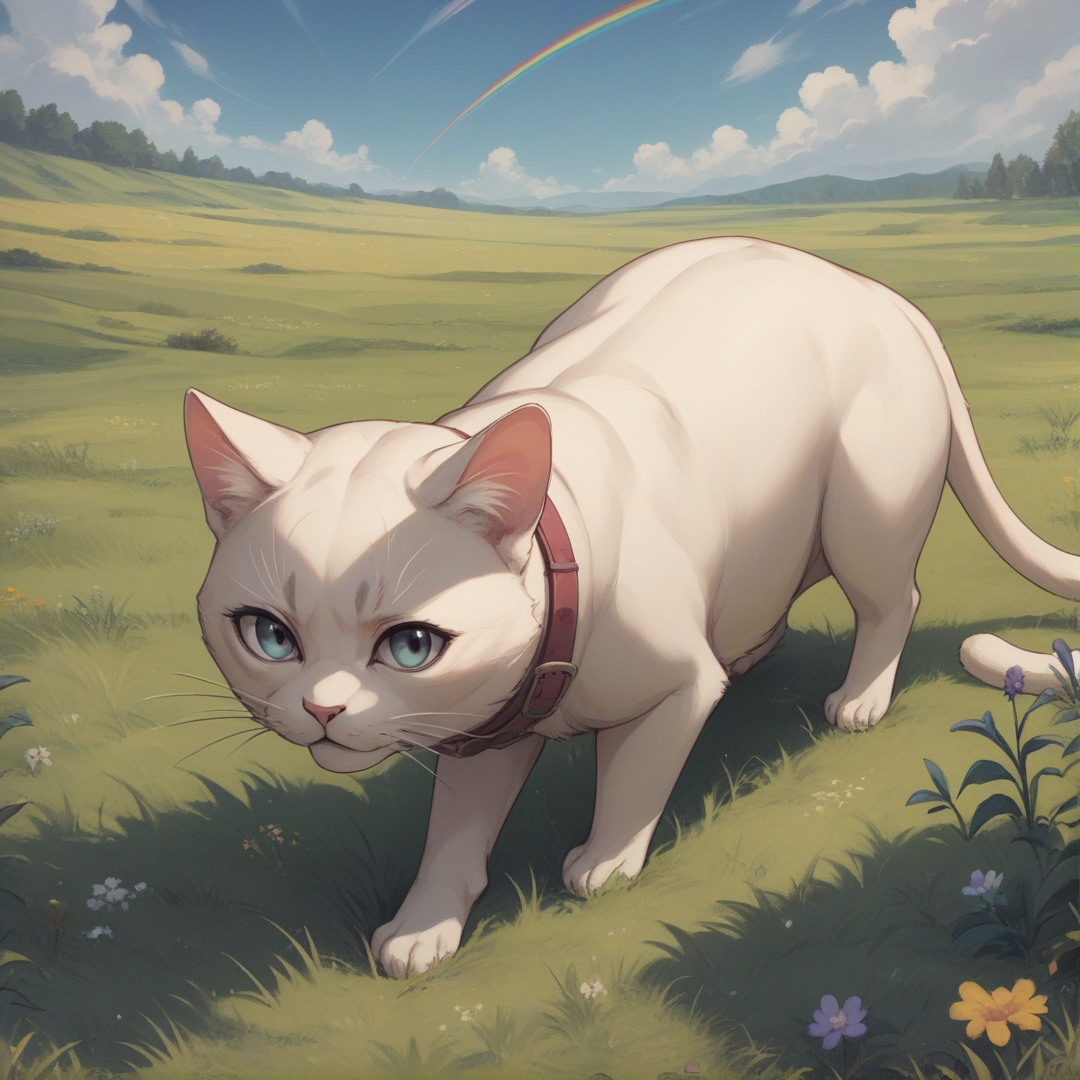
Generation parameters embedded in this image by AUTOMATIC1111 Stable Diffusion web UI or a fork of it (Forge, ...) (PNG 'parameters' text chunk):
score_9, score_8_up, score_7_up, BREAK
a cat, a rainbow, a grassy field, anime
Negative prompt: 1girl, a girl, a boy, a human, two tails,
Steps: 25, Sampler: Euler a, CFG scale: 4, Seed: 513947559, Size: 1080x1080, Model hash: 529c72f6c3, Model: mfcgPDXL_v10, Version: v1.8.0